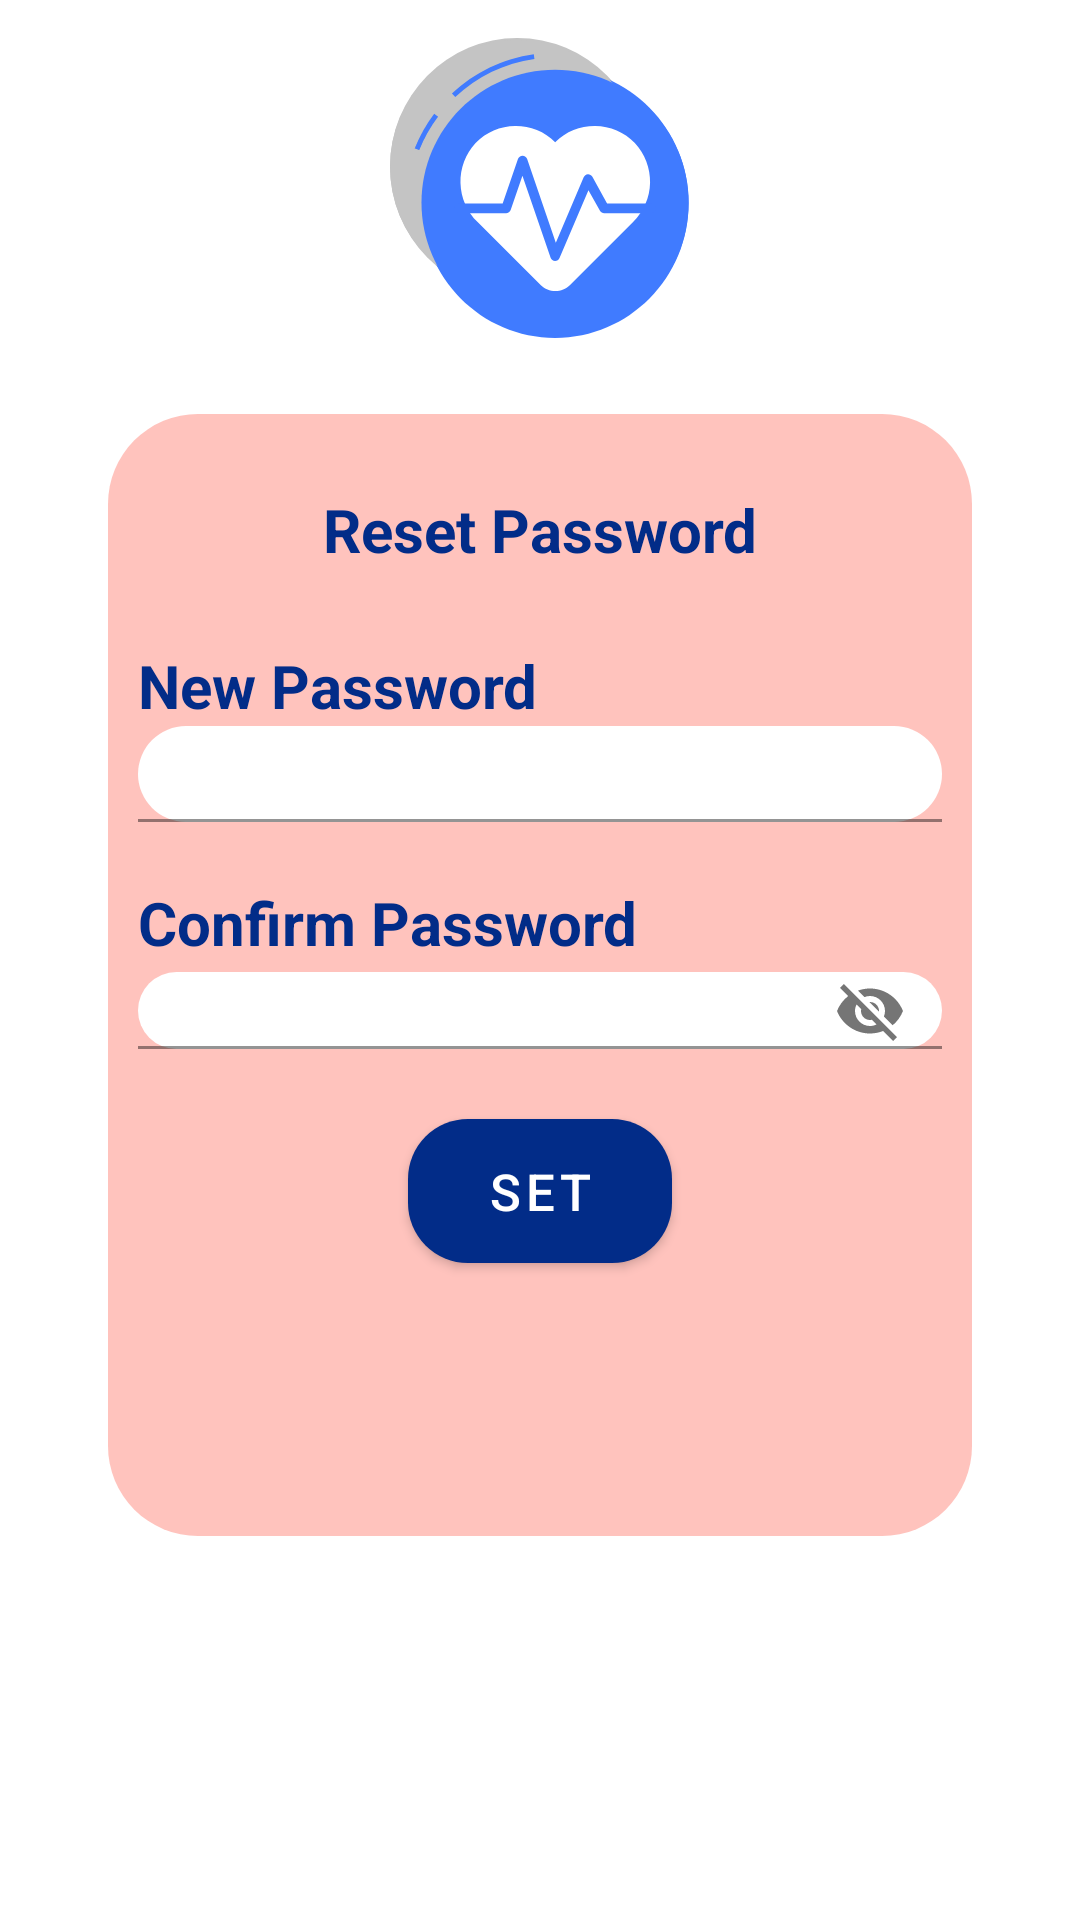

The Android layout XML behind this screen, and the referenced resources:
<!-- AndroidManifest.xml: application theme Theme.WeCureLoginActivity -->
<!-- res/layout/activity_update_password.xml -->
<?xml version="1.0" encoding="utf-8"?>
<androidx.constraintlayout.widget.ConstraintLayout xmlns:android="http://schemas.android.com/apk/res/android"
    xmlns:app="http://schemas.android.com/apk/res-auto"
    xmlns:tools="http://schemas.android.com/tools"
    android:layout_width="match_parent"
    android:layout_height="match_parent"
    tools:context=".updatePassword">

    <com.google.android.material.imageview.ShapeableImageView
        android:id="@+id/logo"
        android:layout_width="@dimen/dp_100"
        android:layout_height="@dimen/dp_100"
        android:background="@drawable/ic_group_25logo"
        android:src="@drawable/ic_group_25logo"
        app:layout_constraintDimensionRatio="1:1"
        app:layout_constraintEnd_toEndOf="@id/guidelineright"
        app:layout_constraintStart_toStartOf="@id/guidelineleft"
        app:layout_constraintTop_toTopOf="@id/guidelinetop"
        tools:ignore="ContentDescription" />

    <androidx.constraintlayout.widget.Guideline
        android:id="@+id/guidelineleft"
        android:layout_width="wrap_content"
        android:layout_height="wrap_content"
        android:orientation="vertical"
        app:layout_constraintGuide_percent="0.1" />

    <androidx.constraintlayout.widget.Guideline
        android:id="@+id/guidelineright"
        android:layout_width="wrap_content"
        android:layout_height="wrap_content"
        android:orientation="vertical"
        app:layout_constraintGuide_percent="0.9" />

    <androidx.constraintlayout.widget.Guideline
        android:id="@+id/guidelinetop"
        android:layout_width="wrap_content"
        android:layout_height="wrap_content"
        android:orientation="horizontal"
        app:layout_constraintGuide_percent="0.02" />

    <androidx.constraintlayout.widget.Guideline
        android:id="@+id/guidelinebottom"
        android:layout_width="wrap_content"
        android:layout_height="wrap_content"
        android:orientation="horizontal"
        app:layout_constraintGuide_percent="0.8" />

    <androidx.constraintlayout.widget.Guideline
        android:id="@+id/guidelineend"
        android:layout_width="wrap_content"
        android:layout_height="wrap_content"
        android:orientation="horizontal"
        app:layout_constraintGuide_percent="0.98" />
    <androidx.constraintlayout.widget.Guideline
        android:id="@+id/guidelineinner"
        android:layout_width="wrap_content"
        android:layout_height="wrap_content"
        android:orientation="horizontal"
        app:layout_constraintGuide_percent="0.2" />
    <View
        android:id="@+id/relativeLayout"
        android:layout_width="0dp"
        android:layout_height="0dp"
        android:layout_marginTop="@dimen/sp_10"
        android:background="@drawable/login_bg"
        app:layout_constraintBottom_toBottomOf="@id/guidelinebottom"
        app:layout_constraintEnd_toEndOf="@id/guidelineright"
        app:layout_constraintHorizontal_bias="1.0"
        app:layout_constraintStart_toStartOf="@id/guidelineleft"
        app:layout_constraintTop_toBottomOf="@+id/logo"
        app:layout_constraintTop_toTopOf="@id/guidelineinner"
        app:layout_constraintVertical_bias="1.0"
        tools:ignore="MissingConstraints" />

    <com.google.android.material.textview.MaterialTextView
        android:id="@+id/textMessNewPassword"
        android:layout_width="wrap_content"
        android:layout_height="wrap_content"
        android:text="@string/label_reset_password"
        android:textSize="@dimen/sp_20"
        android:textColor="@color/colorDarkBlue"
        android:textStyle="bold"
        android:padding="@dimen/sp_5"
        android:layout_marginTop="@dimen/sp_30"
        app:layout_constraintTop_toBottomOf="@id/guidelineinner"
        app:layout_constraintStart_toStartOf="@id/guidelineleft"
        app:layout_constraintEnd_toEndOf="@id/guidelineright"
         />
    <com.google.android.material.textview.MaterialTextView
        android:id="@+id/textViewNewPassword"
        android:layout_width="wrap_content"
        android:layout_height="wrap_content"
        android:layout_marginTop="@dimen/sp_20"
        android:text="@string/label_new_password"
        android:textColor="@color/colorDarkBlue"
        android:textColorHighlight="@color/colorDarkBlue"
        android:textSize="@dimen/sp_20"
        android:textStyle="bold"
        android:layout_marginStart="@dimen/sp_10"
        app:layout_constraintTop_toBottomOf="@id/textMessNewPassword"
        app:layout_constraintStart_toStartOf="@id/guidelineleft"
        />

    <com.google.android.material.textfield.TextInputLayout
        android:id="@+id/newPasswordLayout"
        android:layout_width="0dp"
        android:layout_height="@dimen/dp_32"
        android:importantForAutofill="no"
        app:endIconMode="clear_text"
        app:errorEnabled="true"
        app:layout_constraintTop_toBottomOf="@id/textViewNewPassword"
        app:layout_constraintStart_toStartOf="@id/guidelineleft"
        app:layout_constraintEnd_toEndOf="@id/guidelineright"
        android:layout_marginStart="@dimen/sp_10"
        android:layout_marginEnd="@dimen/sp_10"
        app:startIconContentDescription="">

        <com.google.android.material.textfield.TextInputEditText
            android:id="@+id/editTextPassword"
            android:layout_width="match_parent"
            android:layout_height="@dimen/dp_32"
            android:background="@drawable/input_bg"
            android:inputType="textPassword"
            android:padding="@dimen/sp_2"
            tools:ignore="LabelFor" />
    </com.google.android.material.textfield.TextInputLayout>

    <com.google.android.material.textview.MaterialTextView
        android:id="@+id/textViewConfirm"
        android:layout_width="wrap_content"
        android:layout_height="wrap_content"
        android:layout_marginTop="@dimen/sp_20"
        android:text="@string/label_confirm_password"
        android:textColor="@color/colorDarkBlue"
        android:textColorHighlight="@color/colorDarkBlue"
        android:textSize="@dimen/sp_20"
        android:textStyle="bold"
        app:layout_constraintTop_toBottomOf="@id/newPasswordLayout"
        app:layout_constraintStart_toStartOf="@id/guidelineleft"
        android:layout_marginStart="@dimen/sp_10"/>

    <com.google.android.material.textfield.TextInputLayout
        android:id="@+id/confirmPasswordLayout"
        android:layout_width="0dp"
        android:layout_height="@dimen/dp_32"
        android:importantForAutofill="no"
        app:errorEnabled="true"
        app:layout_constraintTop_toBottomOf="@id/textViewConfirm"
        app:layout_constraintStart_toStartOf="@id/guidelineleft"
        app:layout_constraintEnd_toEndOf="@id/guidelineright"
        app:passwordToggleEnabled="true"
        tools:ignore="NotSibling">

        <com.google.android.material.textfield.TextInputEditText
            android:id="@+id/editTextConfirm"
            android:layout_width="match_parent"
            android:layout_height="wrap_content"
            android:inputType="textVisiblePassword"
            android:background="@drawable/input_bg"
            android:padding="@dimen/sp_2"
            android:textColor="@color/colorBlack"
            app:layout_constraintTop_toBottomOf="@id/textViewPassword"
            android:layout_marginStart="@dimen/sp_10"
            android:layout_marginEnd="@dimen/sp_10"
            tools:ignore="LabelFor" />
    </com.google.android.material.textfield.TextInputLayout>
    <com.google.android.material.button.MaterialButton
        android:id="@+id/btnSet"
        android:layout_width="wrap_content"
        android:layout_height="wrap_content"
        android:text="@string/label_set"
        android:textSize="@dimen/sp_17"
        android:textColor="@color/colorWhite"
        android:textColorHighlight="@color/colorWhite"
        android:background="@drawable/loginbtn_bg"
        app:backgroundTint="@color/colorDarkBlue"
        app:layout_constraintTop_toBottomOf="@id/confirmPasswordLayout"
        app:layout_constraintStart_toStartOf="@id/guidelineleft"
        app:layout_constraintEnd_toEndOf="@id/guidelineright"
        android:layout_marginTop="@dimen/dp_20"
        tools:ignore="NotSibling" />



</androidx.constraintlayout.widget.ConstraintLayout>
<!-- resources referenced by this layout -->
<resources>
  <color name="colorBlack">#000000</color>
  <color name="colorDarkBlue">#022C88</color>
  <color name="colorWhite">#FFFFFFFF</color>
  <dimen name="dp_100">100dp</dimen>
  <dimen name="dp_20">20dp</dimen>
  <dimen name="dp_32">32dp</dimen>
  <dimen name="sp_10">10sp</dimen>
  <dimen name="sp_17">17sp</dimen>
  <dimen name="sp_2">2sp</dimen>
  <dimen name="sp_20">20sp</dimen>
  <dimen name="sp_30">30sp</dimen>
  <dimen name="sp_5">5sp</dimen>
  <!-- drawable ic_group_25logo: vector/xml drawable (drawable-v24, 3359 chars, omitted) -->
  <!-- drawable input_bg (drawable) -->
  <?xml version="1.0" encoding="utf-8"?>
  <shape xmlns:android="http://schemas.android.com/apk/res/android">
      <solid android:color="@color/colorWhite" android:height="@dimen/dp_32"/>
      <corners android:radius="@dimen/dp_45"/>
  
  </shape>
  <!-- drawable login_bg (drawable) -->
  <?xml version="1.0" encoding="utf-8"?>
  <shape xmlns:android="http://schemas.android.com/apk/res/android">
  <solid android:color="@color/colorPink" android:width="10dp"/>
  <corners android:radius="30dp"/>
  
  </shape>
  <!-- drawable loginbtn_bg (drawable) -->
  <?xml version="1.0" encoding="utf-8"?>
  <shape xmlns:android="http://schemas.android.com/apk/res/android">
  <solid android:color="@color/colorDarkBlue" android:width="@dimen/sp_30"/>
      <corners android:radius="@dimen/sp_20"/>
  </shape>
  <string name="label_confirm_password">Confirm Password</string>
  <string name="label_new_password">New Password</string>
  <string name="label_reset_password">Reset Password</string>
  <string name="label_set">Set</string>
  <style name="Theme.WeCureLoginActivity" parent="Theme.MaterialComponents.Light.DarkActionBar">
          
          <item name="colorPrimary">@color/blue_1</item>
          <item name="colorPrimaryDark">@color/blue_1</item>
          <item name="colorAccent">@color/blue_5</item>
          
      </style>
  <dimen name="dp_45">45dp</dimen>
  <color name="colorPink">#FFC3BD</color>
  <color name="blue_1">#00101f</color>
  <color name="blue_5">#0078ff</color>
</resources>
